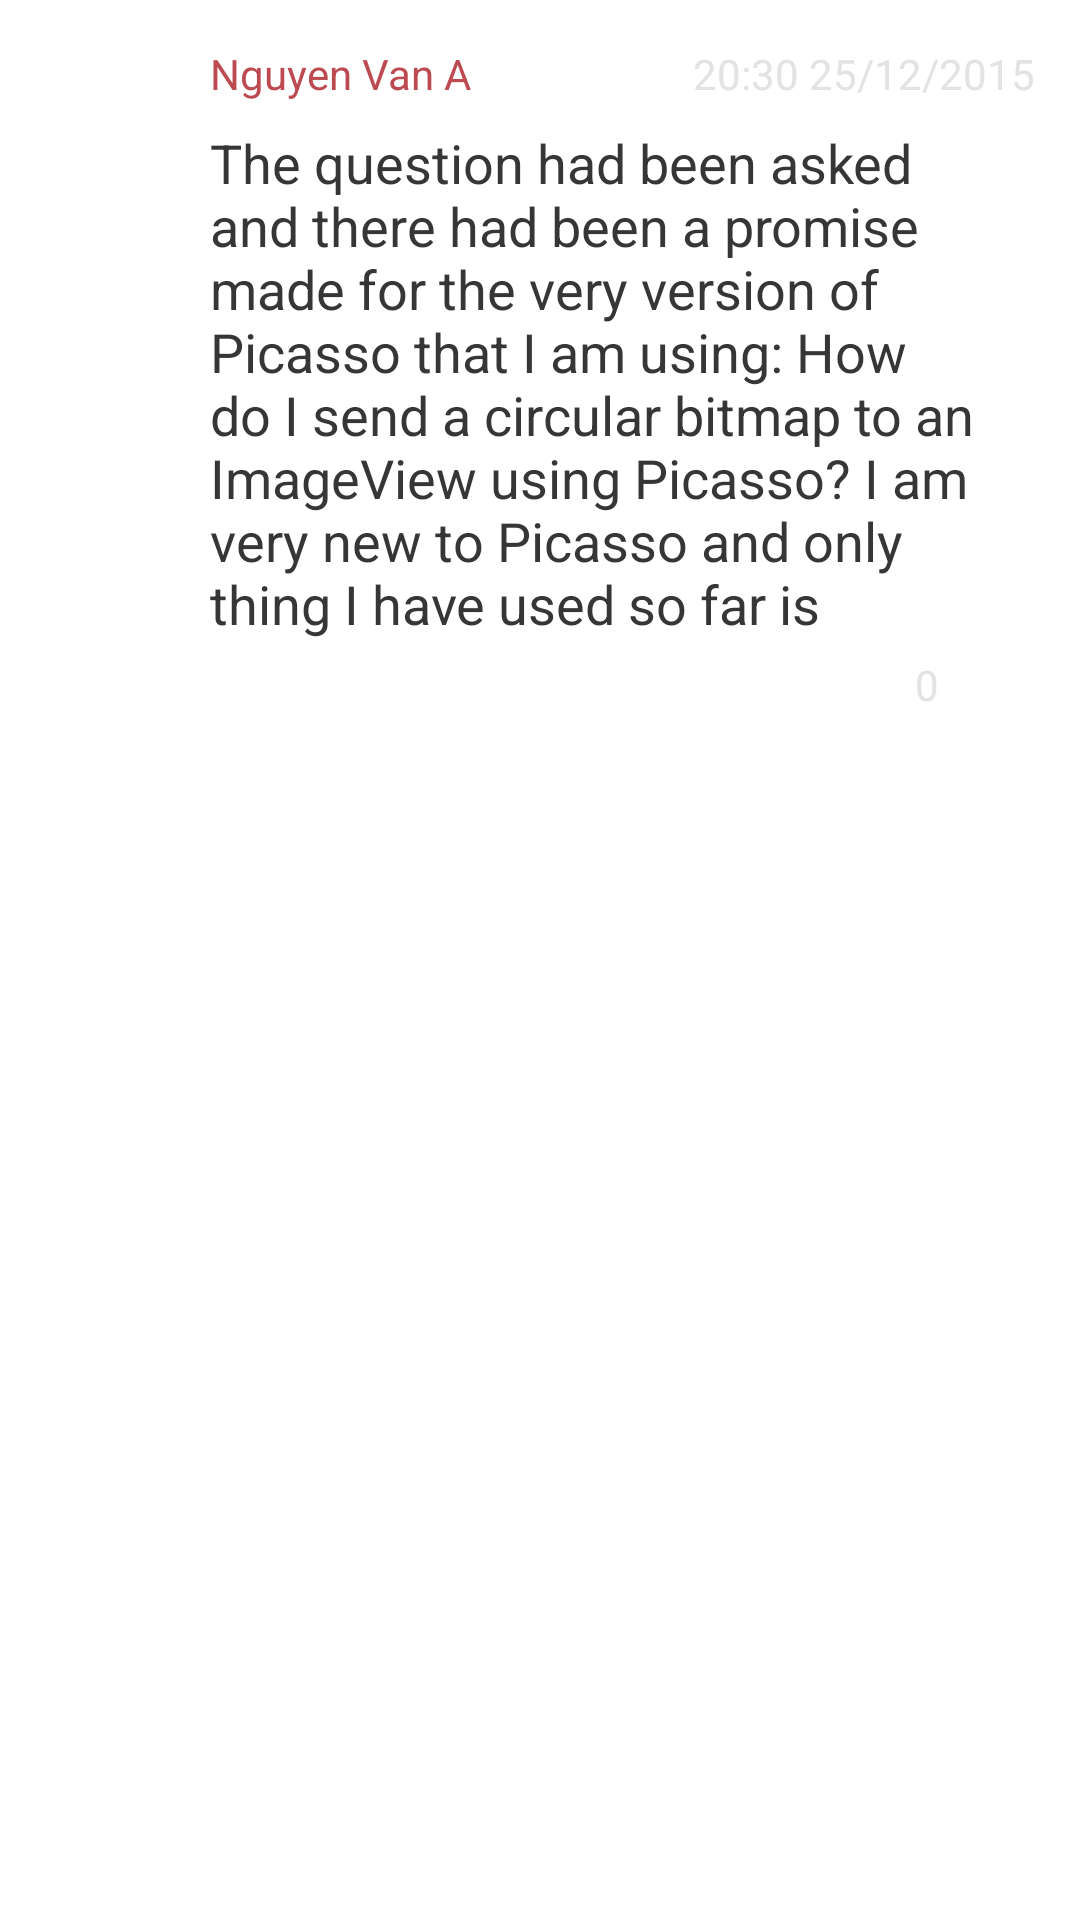

Write the Android layout XML for this screen, with the resource values it uses.
<!-- AndroidManifest.xml: application theme AppBaseTheme -->
<!-- res/layout/comment_two.xml -->
<?xml version="1.0" encoding="utf-8"?>

<LinearLayout xmlns:android="http://schemas.android.com/apk/res/android"
    android:layout_width="match_parent"
    android:layout_height="match_parent"
    android:orientation="horizontal"
    android:background="#ffffff"
    android:paddingTop="15dp"
    android:paddingBottom="15dp"
   >

    <RelativeLayout
        android:layout_width="70dp"
        android:layout_height="match_parent">

        <ImageView
            android:id="@+id/imgAvatar"
            android:layout_width="50dp"
            android:layout_height="50dp"
            android:layout_marginTop="5dp"
            android:layout_centerHorizontal="true"
            android:layout_alignParentTop="true" />
    </RelativeLayout>

    <LinearLayout
        android:layout_width="match_parent"
        android:layout_height="match_parent"
        android:orientation="vertical"
        android:layout_marginRight="15dp">

        <RelativeLayout
            android:layout_width="match_parent"
            android:layout_height="wrap_content">

            <TextView
                android:id="@+id/tvUserName"
                android:layout_width="wrap_content"
                android:layout_height="wrap_content"
                android:text="Nguyen Van A"
                android:textColor="#BD4A51" />

            <TextView
                android:id="@+id/tvDate"
                android:layout_width="wrap_content"
                android:layout_height="wrap_content"

                android:layout_alignParentRight="true"
                android:text="20:30 25/12/2015"
                android:textColor="#E3E3E3" />


        </RelativeLayout>

        <TextView
            android:id="@+id/tvContentComment"
            android:layout_width="wrap_content"
            android:layout_height="wrap_content"
            android:layout_marginRight="20dp"
            android:layout_marginTop="8dp"
            android:textSize="18dp"

            android:text="The question had been asked and there had been a promise made for the very version of Picasso that I am using: How do I send a circular bitmap to an ImageView using Picasso? I am very new to Picasso and only thing I have used so far is"
            android:textColor="#363636" />

        <RelativeLayout
            android:layout_width="wrap_content"
            android:layout_height="wrap_content">
            <TextView
                android:id="@+id/tvNumLike"
                android:layout_width="wrap_content"
                android:layout_height="wrap_content"
                android:layout_centerVertical="true"
                android:layout_toLeftOf="@+id/imgLikeComment"
                android:layout_marginRight="2dp"
                android:text="0"
                android:textColor="#E3E3E3"/>

            <ImageView
                android:id="@+id/imgLikeComment"
                android:layout_alignParentRight="true"
                android:layout_width="30dp"
                android:layout_height="30dp"
                android:src="@drawable/top_like002" />
        </RelativeLayout>


    </LinearLayout>

</LinearLayout>
<!-- resources referenced by this layout -->
<resources>
  <style name="AppBaseTheme" parent="android:Theme.Holo.Light">
  
          
      </style>
</resources>
